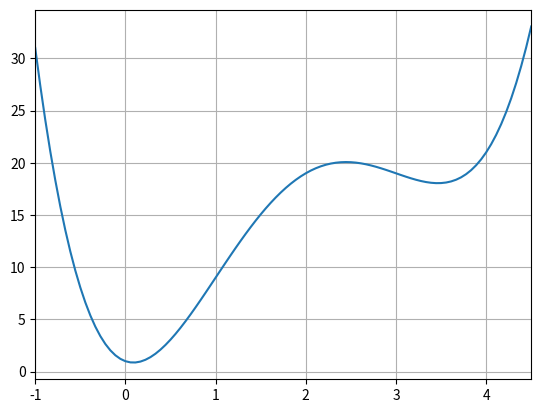

Here is the Python script that generated this plot: (Note: this script raises an exception after producing the figure.)
import numpy as np

#
# 目的関数を設定（この関数の最小値を求めたい．）
#
def mathfunc(x):
    y = x**4 - 8*x**3 + 18*x**2 - 3*x  + 1
    return y

#
# 作成した関数のグラフを表示する
#
import matplotlib.pyplot as plt

# グラフ描画のためのデータ作成
xmin = -1.0
xmax = 4.5
num = 100
x = np.linspace(xmin, xmax, num)
y = mathfunc(x)

# グラフ描画
plt.plot(x, y)
plt.xlim(xmin, xmax)
plt.grid(True)
plt.show()

# 初期値
a = 2.0

# 学習係数
eta = 0.01

# 目的関数の微分1(手計算)
def ｄerivative1(x):
    y = 4*x**3 - 24*x**2 + 36*x-3
    return y

# 目的関数の微分2(微分定義 limから算出)
def ｄerivative2(x):
    dim = 0.000001
    y = (mathfunc(x+dim) - mathfunc(x))/dim
    return y

for i in range(10):
    print(a)

    # 更新式
    a = a - eta*derivative1(a)
    

import numpy as np

#
# 目的関数を設定（この関数の最小値を求めたい．）
#
def mathfunc(x):
    y = x**4 - 8*x**3 + 18*x**2 - 3*x +1
    return y

# 最急降下法で目的関数の最小値をとるパラメータを求める．

# 初期値
a = 1.2

# 学習係数
eta = 0.01

# 目的関数の微分1(手計算)
def ｄerivative1(x):
    y = 4*x**3 - 24*x**2 + 36*x-3
    return y

# 目的関数の微分2(微分定義 limから算出)
def ｄerivative2(x):
    dim = 0.000001
    y = (mathfunc(x+dim) - mathfunc(x))/dim
    return y

para_x = []
para_y =[]

# 終了条件
epsilon = 0.0001
old_para = a

ct = 0
for i in range(1000):
    para_x.append(a)
    para_y.append(0)
    # 更新式
    a = a - eta*derivative(a)
    if abs(old_para-a)<epsilon:
        break
    old_para = a
    ct+=1

# 更新回数
print('更新回数=', ct)

# 求めたパラメータ
print('a=', a)

#
# 最急降下法の様子をグラフを表示する
#
import matplotlib.pyplot as plt

# グラフ描画のためのデータ作成
xmin = -1.0
xmax = 4.5
num = 100
x = np.linspace(xmin, xmax, num)
y = mathfunc(x)

# グラフ描画
plt.plot(x, y)
plt.scatter(para_x, para_y, color='red')
plt.xlim(xmin, xmax)
plt.grid(True)
plt.show()